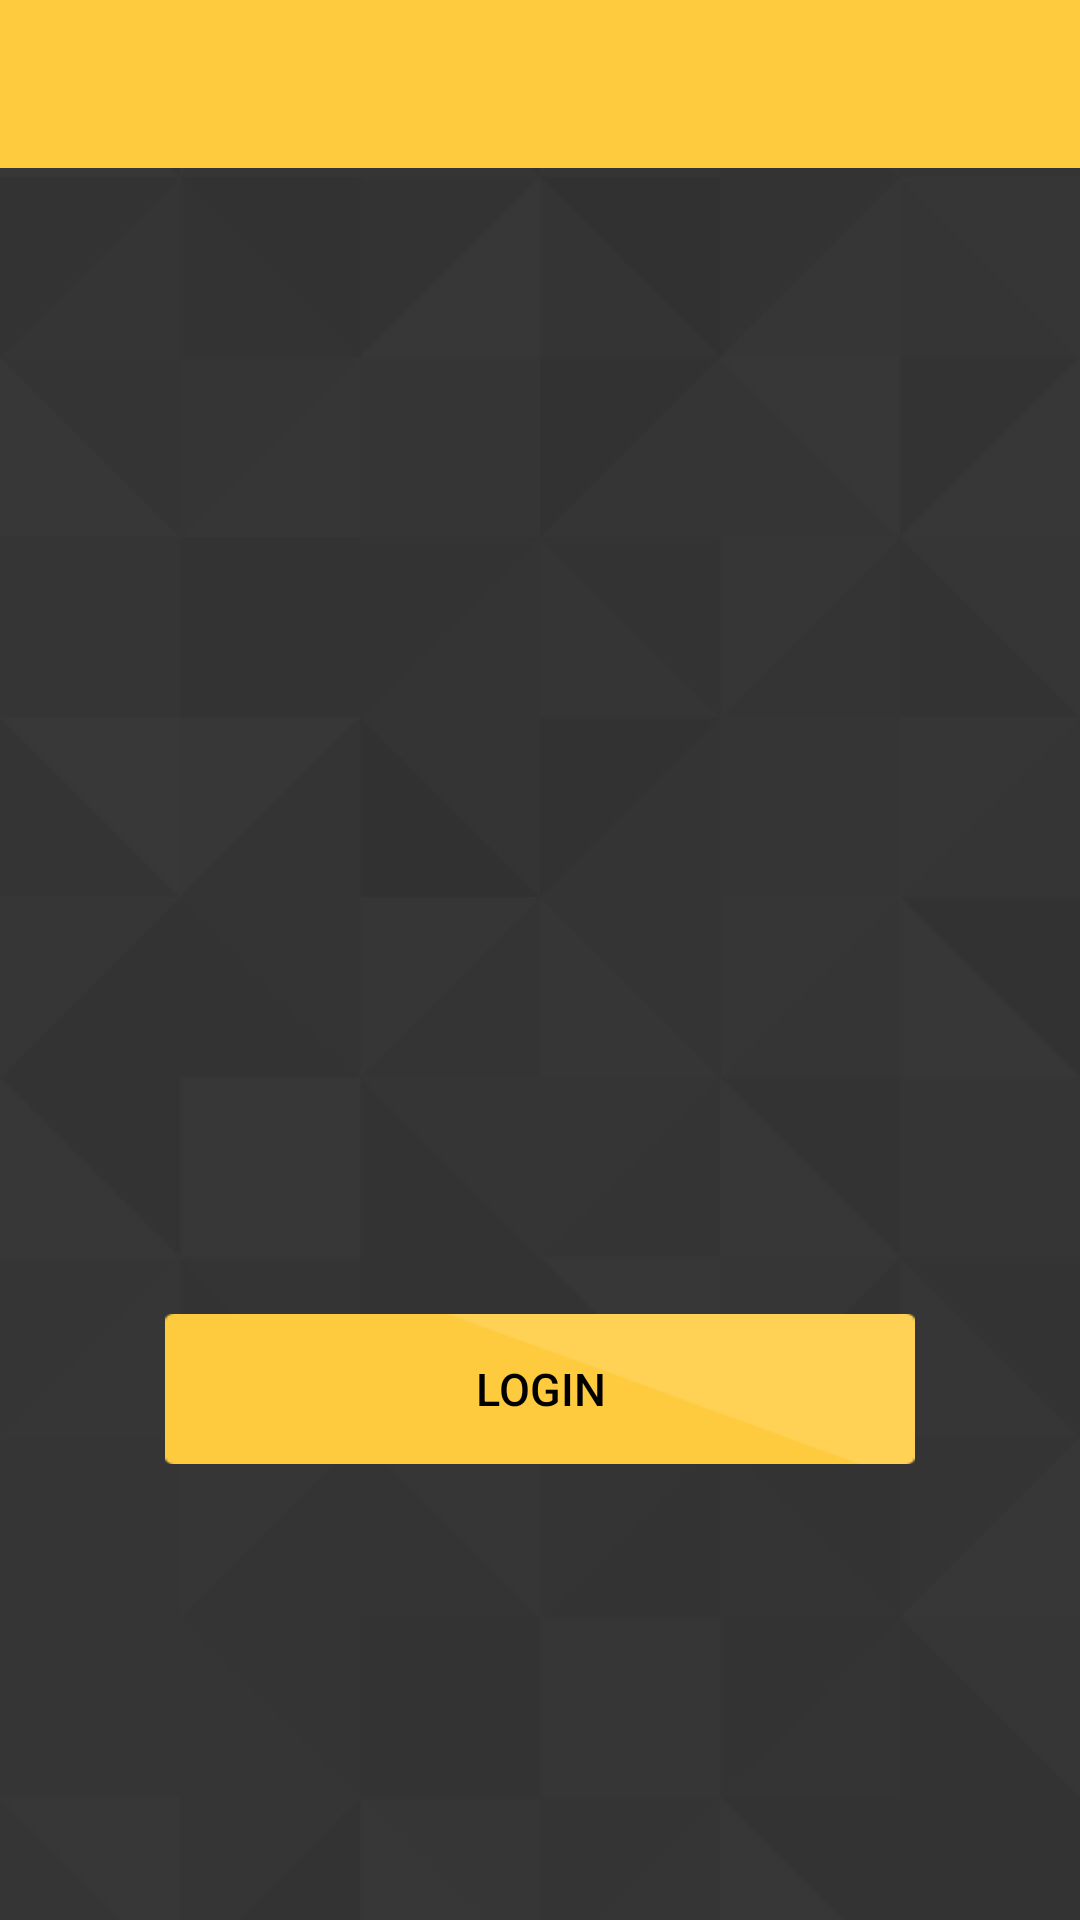

The Android layout XML behind this screen, and the referenced resources:
<!-- AndroidManifest.xml: application theme AppTheme -->
<!-- res/layout/activity_splash.xml -->
<?xml version="1.0" encoding="utf-8"?>
<RelativeLayout xmlns:android="http://schemas.android.com/apk/res/android"
    xmlns:tools="http://schemas.android.com/tools"
    android:id="@+id/activity_splash"
    android:layout_width="match_parent"
    android:layout_height="match_parent"
    tools:context="com.valtech.movenpick.SplashActivity">

    <androidx.appcompat.widget.Toolbar
        android:id="@+id/toolBar"
        android:layout_width="match_parent"
        android:layout_height="?android:attr/actionBarSize"
        android:layout_alignParentTop="true"
        android:background="@color/yellow" />


    <ScrollView
        android:layout_width="match_parent"
        android:layout_height="match_parent"
        android:layout_below="@id/toolBar"
        android:scrollbars="vertical">

        <LinearLayout
            android:layout_width="match_parent"
            android:layout_height="wrap_content"
            android:layout_gravity="center"
            android:gravity="center"
            android:orientation="vertical">

            <ImageView
                android:id="@+id/imgLogo"
                android:layout_width="180dp"
                android:layout_height="210dp"
                android:layout_gravity="center"
                android:gravity="center"/>



            <Button
                android:id="@+id/startButton"
                android:layout_width="250dp"
                android:layout_height="50dp"
                android:layout_gravity="center|center_vertical"
                android:layout_marginTop="20dip"
                android:background="@drawable/buttonnewbg"
                android:gravity="center|center_vertical"
                android:text="Login"
                android:textColor="@color/black"
                android:textSize="@dimen/defaultTextSize" />
        </LinearLayout>
    </ScrollView>
</RelativeLayout>
<!-- resources referenced by this layout -->
<resources>
  <color name="black">#ff000000</color>
  <color name="yellow">#fecb3e</color>
  <dimen name="defaultTextSize">15.0sp</dimen>
  <!-- drawable buttonnewbg: png bitmap (drawable, 2512 bytes) -->
  <style name="AppTheme" parent="Theme.AppCompat.Light.NoActionBar">
          
          <item name="colorPrimary">@color/colorPrimary</item>
          <item name="colorPrimaryDark">@color/colorPrimaryDark</item>
          <item name="colorAccent">@color/colorAccent</item>
          <item name="android:windowBackground">@drawable/bg</item>
  
          <item name="colorControlActivated">@color/yellow</item>em&gt;
          <item name="android:windowAnimationStyle">@null</item>
      </style>
  <color name="colorPrimary">#263238</color>
  <color name="colorPrimaryDark">#263238</color>
  <color name="colorAccent">#FFFFFF</color>
  <!-- drawable bg: png bitmap (drawable, 41167 bytes) -->
</resources>
